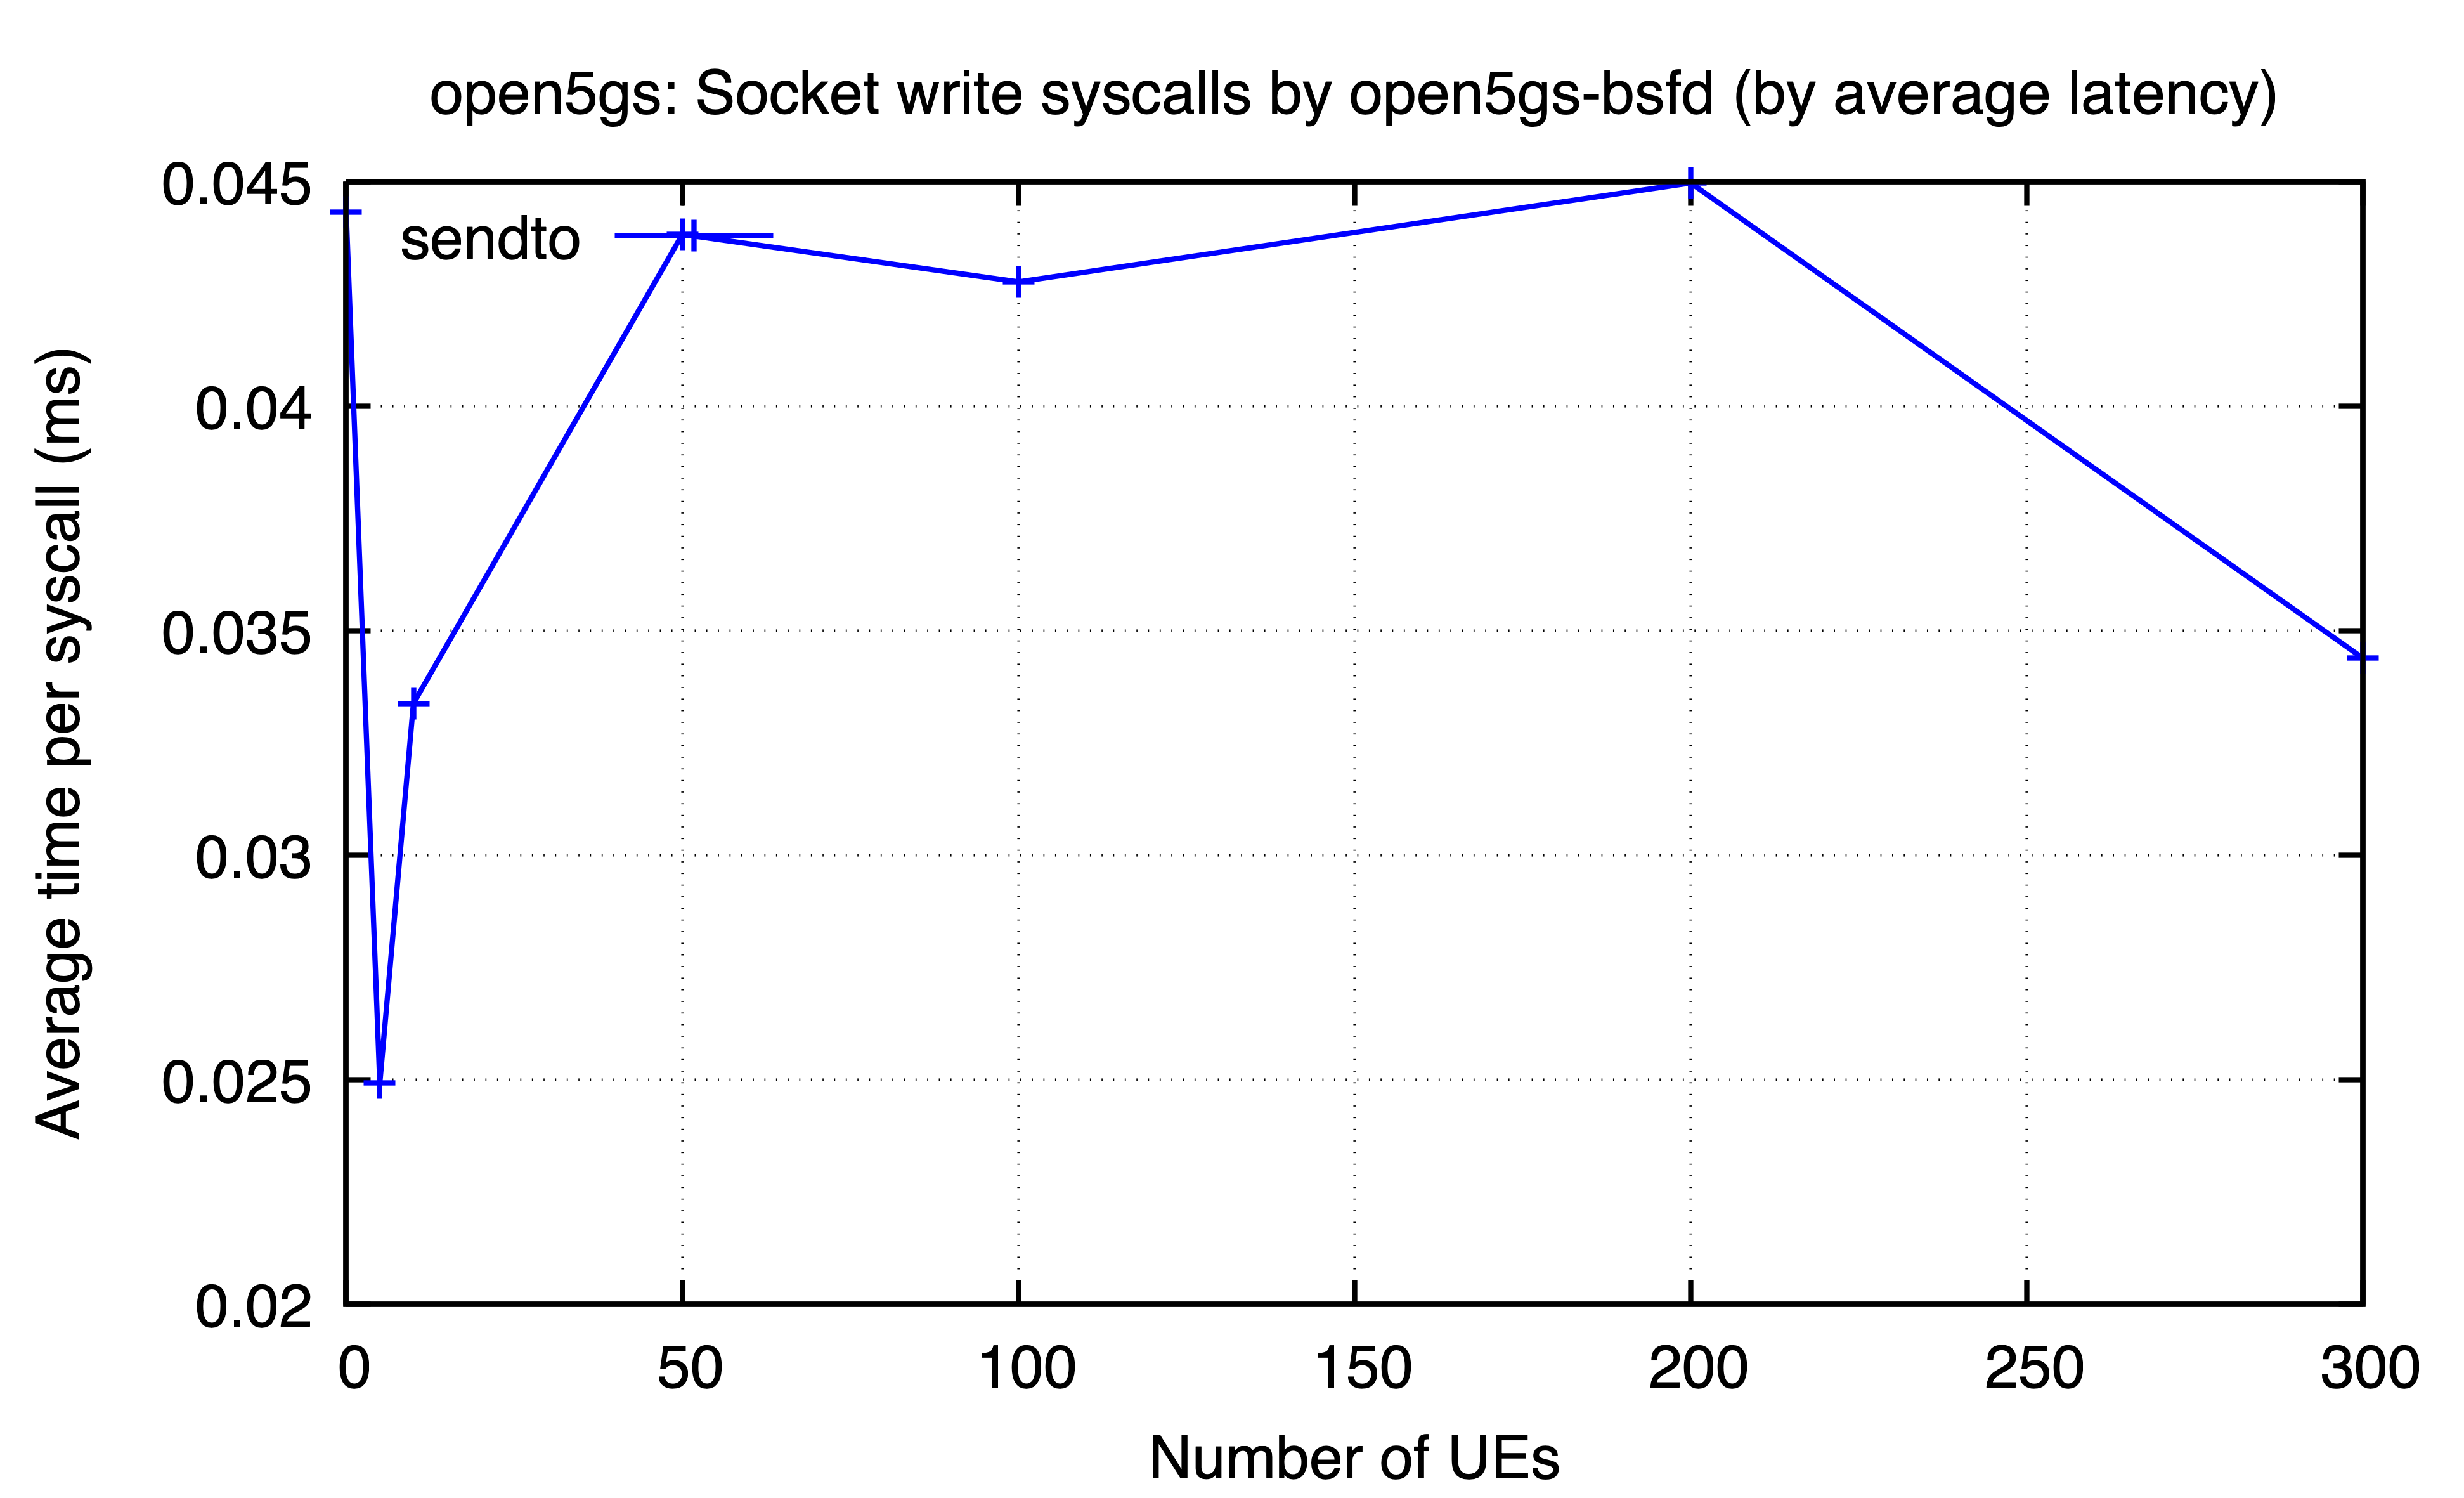

Source data for this figure (header and first rows):
ues, sendto
0, 0.04432
5, 0.02493
10, 0.03338
50, 0.04382
100, 0.04277
200, 0.04497
300, 0.03439
